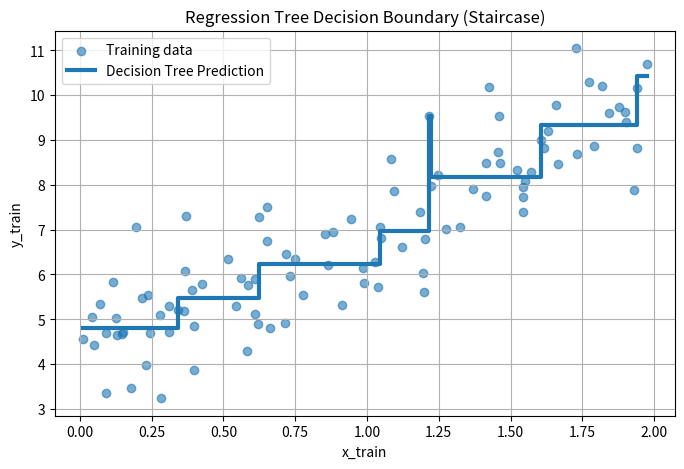

Generate this figure with matplotlib:
import numpy as np
import matplotlib.pyplot as plt


# Set the seed for reproducibility
np.random.seed(42)

# Number of samples
num_samples = 100

# Generate random x values (features)
x_train = 2 * np.random.rand(num_samples, 1)

# Generate corresponding y values with a linear relationship (y = 4 + 3x + noise)
true_slope = 3
true_intercept = 4
noise = np.random.randn(num_samples, 1)

y_train = true_intercept + true_slope * x_train + noise
def variance(y):
    if len(y) == 0:
        return 0
    return np.var(y)

def variance_reduction(y_parent, y_left, y_right):
    w_left = len(y_left) / len(y_parent)
    w_right = len(y_right) / len(y_parent)
    return variance(y_parent) - (w_left * variance(y_left) + w_right * variance(y_right))

def nodecal(X_node, y_node):
    best_feature = None
    best_threshold = None
    best_vr = -1   # variance reduction

    n_features = X_node.shape[1]

    for i in range(n_features):
        thresholds = X_node[:, i]

        for threshold in thresholds:
            left_y = []
            right_y = []

            for idx in range(len(X_node)):
                if X_node[idx, i] > threshold:
                    left_y.append(y_node[idx])
                else:
                    right_y.append(y_node[idx])

            if len(left_y) == 0 or len(right_y) == 0:
                continue

            vr = variance_reduction(
                y_node,
                np.array(left_y),
                np.array(right_y)
            )

            if vr > best_vr:
                best_vr = vr
                best_feature = i
                best_threshold = threshold

    return best_feature, best_threshold, best_vr

def build_tree(X, y, depth=0, max_depth=3):
    # stopping conditions
    if len(y) == 0 or depth == max_depth:

        return {
            "type": "leaf",
            "value": np.mean(y)

        }

    feature, threshold, ig = nodecal(X, y)

    if feature is None or ig == 0:
        return {
            "type": "leaf",
            "value": np.mean(y)

        }

    # split data
    left_idx = X[:, feature] > threshold
    right_idx = X[:, feature] <= threshold

    left_subtree = build_tree(
        X[left_idx], y[left_idx], depth + 1, max_depth
    )
    right_subtree = build_tree(
        X[right_idx], y[right_idx], depth + 1, max_depth
    )

    return {
        "type": "node",
        "feature": feature,
        "threshold": threshold,
        "left": left_subtree,
        "right": right_subtree
    }

def predict_one(x, tree):
    if tree["type"] == "leaf":
        return tree["value"]

    if x[tree["feature"]] > tree["threshold"]:
        return predict_one(x, tree["left"])
    else:
        return predict_one(x, tree["right"])
X = x_train
y = y_train.flatten()

tree = build_tree(X, y, max_depth=3)
y_pred = np.array([predict_one(x, tree) for x in X])


y_pred = np.array([predict_one(x, tree) for x in X])
mse = np.mean((y_pred - y) ** 2)
print("MSE:", mse)
# sort x for clean staircase plot
sorted_idx = np.argsort(x_train[:, 0])
x_sorted = x_train[sorted_idx]
y_pred_sorted = y_pred[sorted_idx]


# Plotting the data
plt.figure(figsize=(8, 5))

# scatter plot
plt.scatter(x_train, y_train, alpha=0.6, label="Training data")

# regression tree staircase
plt.step(
    x_sorted.flatten(),
    y_pred_sorted,
    where="post",
    linewidth=3,
    label="Decision Tree Prediction"
)

plt.xlabel("x_train")
plt.ylabel("y_train")
plt.title("Regression Tree Decision Boundary (Staircase)")
plt.legend()
plt.grid(True)
plt.show()
